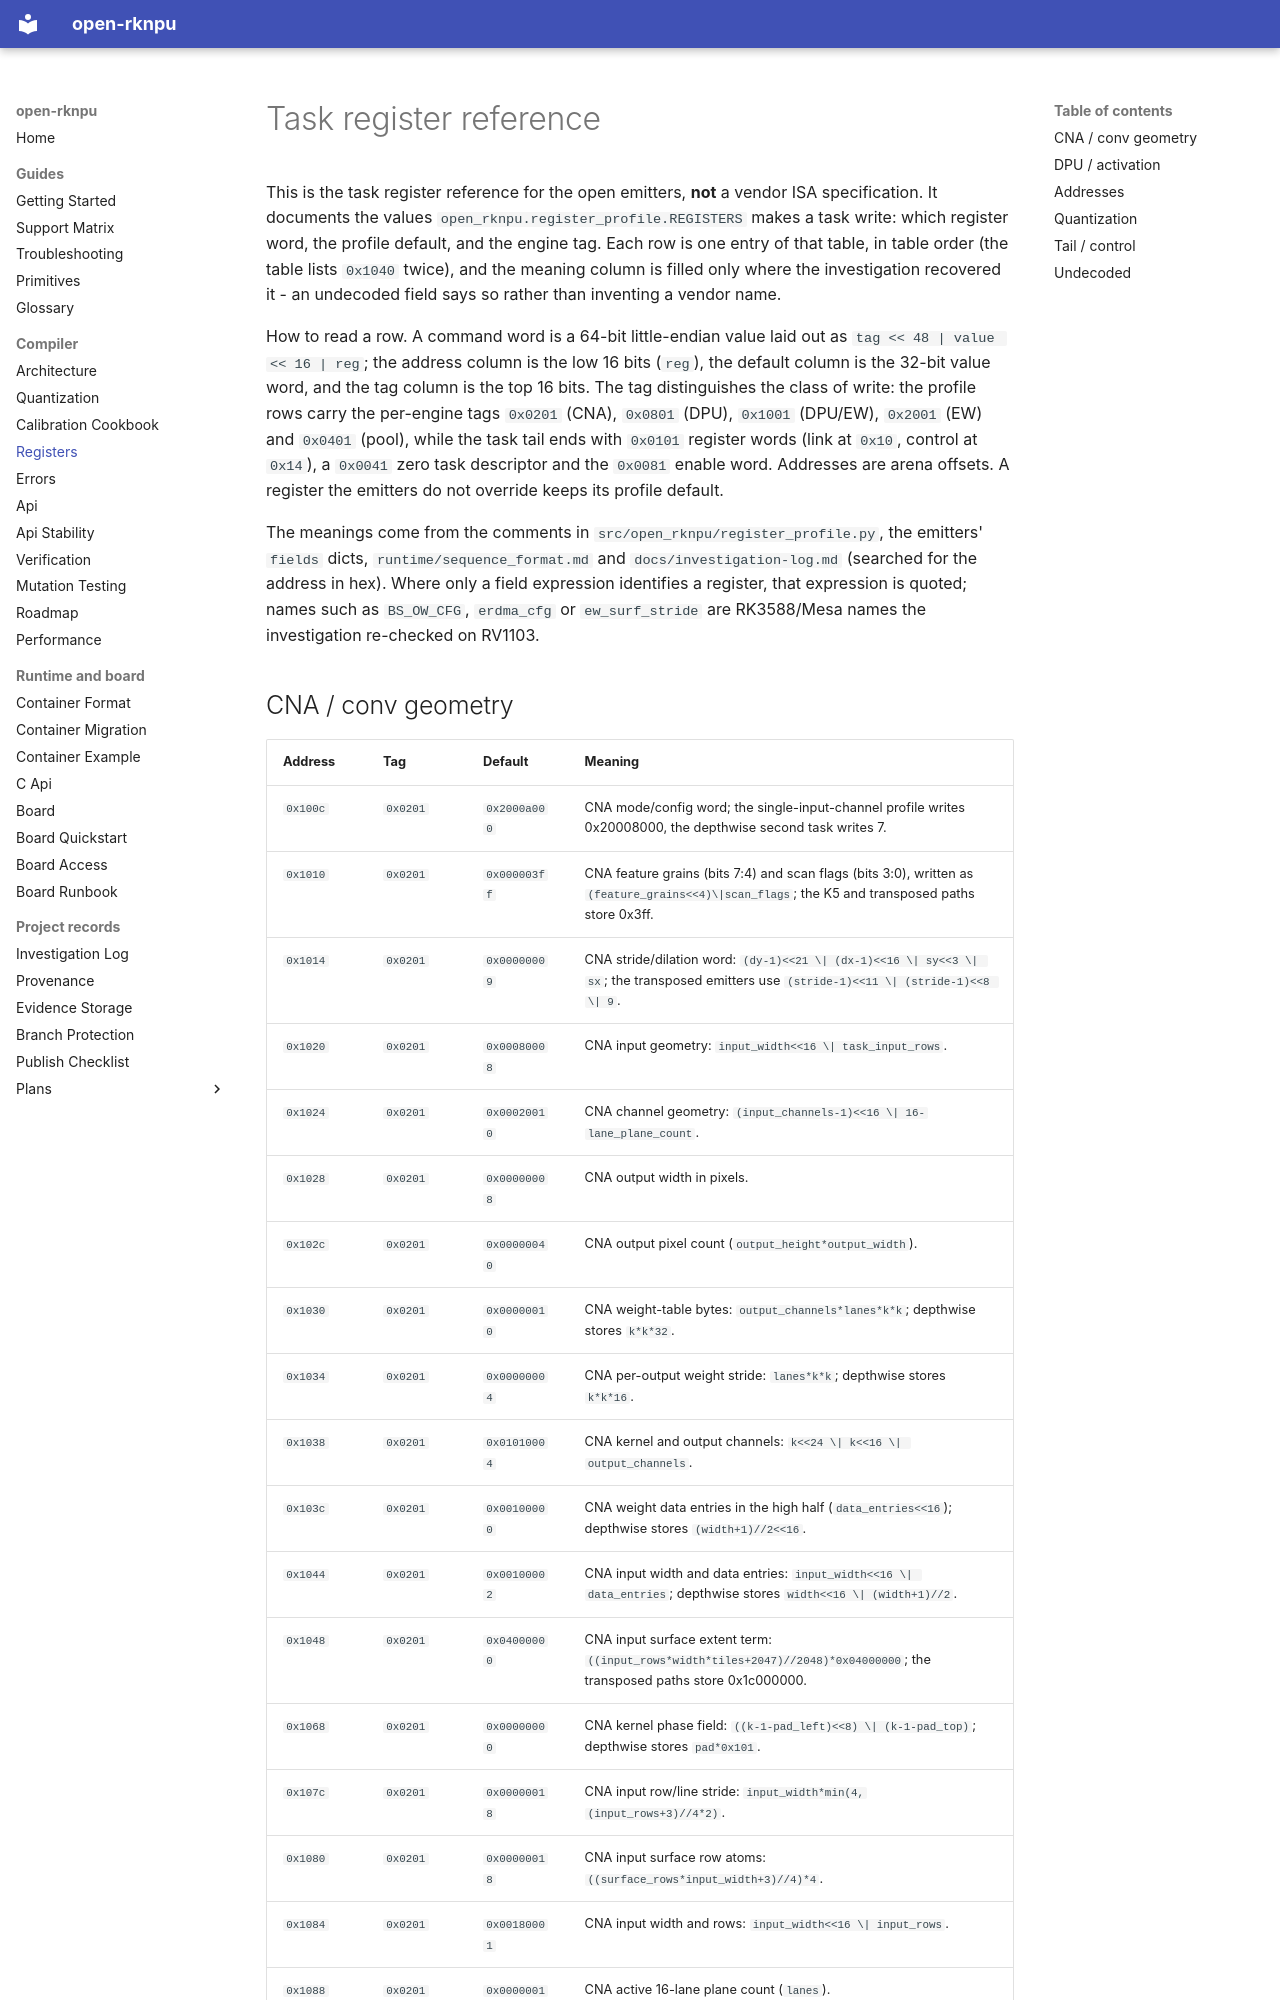

repository: dnhkng/open-rknpu · page: registers/index.html · generator: mkdocs

# Task register reference

<!-- Generated by research/build_reference_docs.py; do not edit by hand. -->

This is the task register reference for the open emitters, **not** a vendor ISA
specification.  It documents the values `open_rknpu.register_profile.REGISTERS` makes a
task write: which register word, the profile default, and the engine tag.  Each row is
one entry of that table, in table order (the table lists `0x1040` twice), and the
meaning column is filled only where the investigation recovered it - an undecoded
field says so rather than inventing a vendor name.

How to read a row.  A command word is a 64-bit little-endian value laid out as
`tag << 48 | value << 16 | reg`; the address column is the low 16 bits (`reg`), the
default column is the 32-bit value word, and the tag column is the top 16 bits.  The
tag distinguishes the class of write: the profile rows carry the per-engine tags
`0x0201` (CNA), `0x0801` (DPU), `0x1001` (DPU/EW), `0x2001` (EW) and `0x0401` (pool),
while the task tail ends with `0x0101` register words (link at `0x10`, control at
`0x14`), a `0x0041` zero task descriptor and the `0x0081` enable word.  Addresses are
arena offsets.  A register the emitters do not override keeps its profile default.

The meanings come from the comments in `src/open_rknpu/register_profile.py`, the
emitters' `fields` dicts, `runtime/sequence_format.md` and `docs/investigation-log.md`
(searched for the address in hex).  Where only a field expression identifies a
register, that expression is quoted; names such as `BS_OW_CFG`, `erdma_cfg` or
`ew_surf_stride` are RK3588/Mesa names the investigation re-checked on RV1103.
